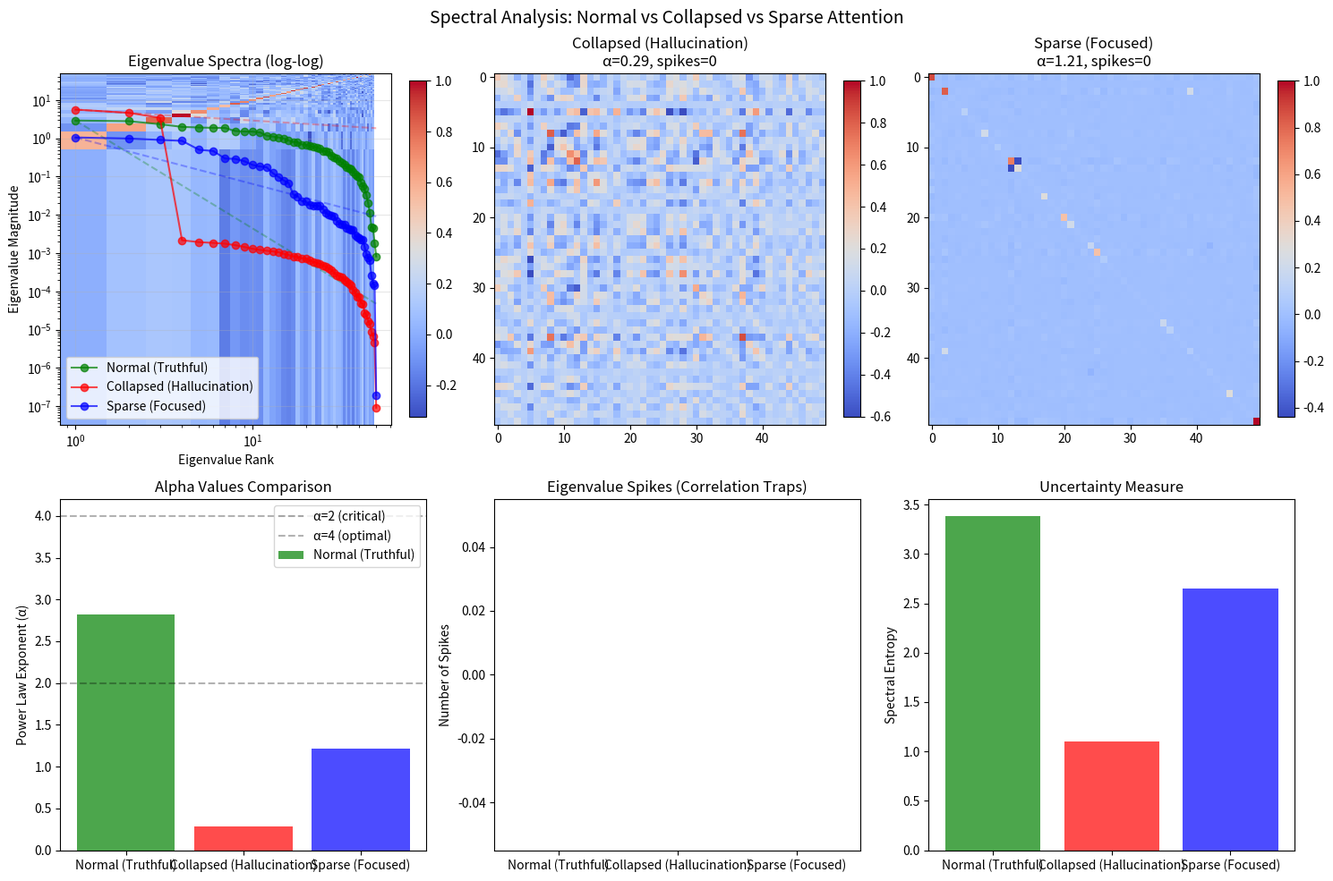

This chart was generated by the following Python code:
"""
Simple demonstration of spectral hallucination detection concepts
without requiring large model downloads.

This uses mock data to illustrate the key mathematical concepts.
"""

import numpy as np
import matplotlib.pyplot as plt
from scipy.linalg import eigvalsh
from typing import Tuple, List


def generate_attention_matrix(
    size: int,
    pattern: str = "normal",
    noise_level: float = 0.1
) -> np.ndarray:
    """
    Generate synthetic attention matrices with different patterns.
    
    Args:
        size: Matrix dimension
        pattern: Type of pattern ("normal", "collapsed", "sparse")
        noise_level: Amount of noise to add
        
    Returns:
        Symmetric attention-like matrix
    """
    if pattern == "normal":
        # Well-behaved attention pattern
        base = np.random.randn(size, size) * 0.5
        # Make it more structured
        for i in range(size):
            base[i, max(0, i-2):min(size, i+3)] += 0.5
            
    elif pattern == "collapsed":
        # Dimensional collapse (hallucination-like)
        # Create low-rank structure
        rank = 3
        U = np.random.randn(size, rank)
        base = U @ U.T
        
    elif pattern == "sparse":
        # Sparse attention (focusing on few tokens)
        base = np.zeros((size, size))
        # Add a few strong connections
        for _ in range(size // 4):
            i, j = np.random.randint(0, size, 2)
            base[i, j] = np.random.randn() * 2
            base[j, i] = base[i, j]
    else:
        base = np.random.randn(size, size)
    
    # Add noise
    base += np.random.randn(size, size) * noise_level
    
    # Make symmetric and positive semi-definite
    matrix = (base + base.T) / 2
    matrix = matrix @ matrix.T
    
    # Normalize
    matrix = matrix / np.max(np.abs(matrix))
    
    return matrix


def compute_spectral_metrics(matrix: np.ndarray) -> dict:
    """
    Compute key spectral metrics for hallucination detection.
    
    Args:
        matrix: Input matrix (e.g., attention weights)
        
    Returns:
        Dictionary of spectral metrics
    """
    # Compute eigenvalues
    eigenvalues = eigvalsh(matrix)
    eigenvalues = np.sort(eigenvalues)[::-1]  # Sort descending
    eigenvalues = eigenvalues[eigenvalues > 1e-10]  # Remove near-zero values
    
    if len(eigenvalues) < 5:
        return {'alpha': np.inf, 'spikes': 0, 'entropy': 0, 'stable_rank': 1}
    
    # 1. Power law exponent (Hill estimator)
    k = int(np.sqrt(len(eigenvalues)))
    if k > 0 and eigenvalues[k] > 0:
        log_ratios = np.log(eigenvalues[:k] / eigenvalues[k])
        alpha = k / np.sum(log_ratios) if np.sum(log_ratios) > 0 else np.inf
    else:
        alpha = np.inf
    
    # 2. Detect spikes (Marchenko-Pastur)
    n, m = matrix.shape
    Q = min(n, m) / max(n, m)
    mp_edge = (1 + np.sqrt(Q)) ** 2
    
    normalized_eigenvalues = eigenvalues / eigenvalues[0] if eigenvalues[0] > 0 else eigenvalues
    num_spikes = np.sum(normalized_eigenvalues > mp_edge * 1.5)
    
    # 3. Spectral entropy
    eigenvalues_norm = eigenvalues / eigenvalues.sum()
    entropy = -np.sum(eigenvalues_norm * np.log(eigenvalues_norm + 1e-10))
    
    # 4. Stable rank
    frobenius_norm_sq = np.sum(matrix ** 2)
    spectral_norm_sq = eigenvalues[0] ** 2 if len(eigenvalues) > 0 else 1
    stable_rank = frobenius_norm_sq / spectral_norm_sq if spectral_norm_sq > 0 else 1
    
    return {
        'alpha': alpha,
        'spikes': int(num_spikes),
        'entropy': entropy,
        'stable_rank': stable_rank,
        'eigenvalues': eigenvalues,
        'mp_edge': mp_edge
    }


def plot_spectral_analysis(matrices: List[Tuple[str, np.ndarray]]):
    """
    Visualize spectral properties of different matrix types.
    
    Args:
        matrices: List of (label, matrix) tuples
    """
    fig, axes = plt.subplots(2, 3, figsize=(15, 10))
    
    colors = ['green', 'red', 'blue']
    
    for idx, (label, matrix) in enumerate(matrices):
        metrics = compute_spectral_metrics(matrix)
        color = colors[idx % len(colors)]
        
        # Plot 1: Eigenvalue spectrum (log-log)
        ax = axes[0, 0]
        eigenvals = metrics['eigenvalues']
        if len(eigenvals) > 0:
            x = np.arange(1, len(eigenvals) + 1)
            ax.loglog(x, eigenvals, 'o-', label=label, color=color, alpha=0.7)
            
            # Add power law fit
            if metrics['alpha'] != np.inf and metrics['alpha'] > 0:
                y_fit = eigenvals[0] * (x ** (-metrics['alpha']))
                ax.loglog(x, y_fit, '--', color=color, alpha=0.3)
        
        ax.set_xlabel('Eigenvalue Rank')
        ax.set_ylabel('Eigenvalue Magnitude')
        ax.set_title('Eigenvalue Spectra (log-log)')
        ax.legend()
        ax.grid(True, alpha=0.3)
        
        # Plot 2: Matrix heatmap
        ax = axes[0, idx]
        im = ax.imshow(matrix, cmap='coolwarm', aspect='auto')
        ax.set_title(f'{label}\nα={metrics["alpha"]:.2f}, spikes={metrics["spikes"]}')
        plt.colorbar(im, ax=ax, fraction=0.046)
        
        # Plot 3: Metrics comparison
        ax = axes[1, 0]
        x_pos = idx * 0.3
        ax.bar(x_pos, metrics['alpha'] if metrics['alpha'] != np.inf else 10, 
               width=0.25, label=label if idx == 0 else '', color=color, alpha=0.7)
        
    axes[1, 0].set_ylabel('Power Law Exponent (α)')
    axes[1, 0].set_title('Alpha Values Comparison')
    axes[1, 0].axhline(y=2, color='k', linestyle='--', alpha=0.3, label='α=2 (critical)')
    axes[1, 0].axhline(y=4, color='k', linestyle='--', alpha=0.3, label='α=4 (optimal)')
    axes[1, 0].set_xticks([i * 0.3 for i in range(len(matrices))])
    axes[1, 0].set_xticklabels([label for label, _ in matrices])
    axes[1, 0].legend()
    
    # Plot 4: Spike counts
    ax = axes[1, 1]
    for idx, (label, matrix) in enumerate(matrices):
        metrics = compute_spectral_metrics(matrix)
        ax.bar(idx, metrics['spikes'], label=label, color=colors[idx % len(colors)], alpha=0.7)
    
    ax.set_ylabel('Number of Spikes')
    ax.set_title('Eigenvalue Spikes (Correlation Traps)')
    ax.set_xticks(range(len(matrices)))
    ax.set_xticklabels([label for label, _ in matrices])
    
    # Plot 5: Spectral entropy
    ax = axes[1, 2]
    for idx, (label, matrix) in enumerate(matrices):
        metrics = compute_spectral_metrics(matrix)
        ax.bar(idx, metrics['entropy'], label=label, color=colors[idx % len(colors)], alpha=0.7)
    
    ax.set_ylabel('Spectral Entropy')
    ax.set_title('Uncertainty Measure')
    ax.set_xticks(range(len(matrices)))
    ax.set_xticklabels([label for label, _ in matrices])
    
    plt.suptitle('Spectral Analysis: Normal vs Collapsed vs Sparse Attention', fontsize=14)
    plt.tight_layout()
    
    # Save the figure
    plt.savefig('spectral_analysis_results.png', dpi=150, bbox_inches='tight')
    print("\nVisualization saved to: spectral_analysis_results.png")
    
    # Try to show if display is available
    try:
        plt.show()
    except:
        pass


def compute_hallucination_risk(metrics: dict) -> float:
    """
    Compute overall hallucination risk score.
    
    Args:
        metrics: Dictionary of spectral metrics
        
    Returns:
        Risk score between 0 and 1
    """
    risk = 0.0
    
    # Alpha deviation from optimal range (2 < α < 4)
    if metrics['alpha'] == np.inf:
        risk += 0.3
    elif metrics['alpha'] < 2:
        risk += 0.4  # Overfitting regime
    elif metrics['alpha'] > 5:
        risk += 0.2  # Under-parameterized
    else:
        # Within reasonable range but check deviation from optimal (α ≈ 3)
        risk += abs(metrics['alpha'] - 3) * 0.1
    
    # Spike penalty
    risk += min(metrics['spikes'] * 0.1, 0.3)
    
    # Entropy penalty (high entropy = uncertainty)
    risk += min(metrics['entropy'] / 3, 0.2)
    
    # Low stable rank penalty
    if metrics['stable_rank'] < 5:
        risk += 0.1
    
    return min(risk, 1.0)


def demonstrate_spectral_detection():
    """
    Main demonstration of spectral hallucination detection.
    """
    print("="*80)
    print("Spectral Hallucination Detection Demonstration")
    print("="*80)
    print("\nGenerating synthetic attention matrices...")
    
    # Generate different types of attention patterns
    size = 50  # Matrix size
    
    matrices = [
        ("Normal (Truthful)", generate_attention_matrix(size, "normal")),
        ("Collapsed (Hallucination)", generate_attention_matrix(size, "collapsed")),
        ("Sparse (Focused)", generate_attention_matrix(size, "sparse"))
    ]
    
    print("\nAnalyzing spectral properties...\n")
    
    for label, matrix in matrices:
        metrics = compute_spectral_metrics(matrix)
        risk = compute_hallucination_risk(metrics)
        
        print(f"{label}:")
        print(f"  Power Law Exponent (α): {metrics['alpha']:.2f}")
        print(f"  Number of Spikes: {metrics['spikes']}")
        print(f"  Spectral Entropy: {metrics['entropy']:.3f}")
        print(f"  Stable Rank: {metrics['stable_rank']:.2f}")
        print(f"  Hallucination Risk: {risk:.2f} ({'HIGH' if risk > 0.5 else 'LOW'})")
        print()
    
    print("Generating visualization...")
    plot_spectral_analysis(matrices)
    
    print("\n" + "="*80)
    print("Key Insights:")
    print("="*80)
    print("1. Normal attention shows α in optimal range (2-4)")
    print("2. Collapsed attention (hallucination) shows α < 2 and more spikes")
    print("3. Sparse attention has different spectral signature")
    print("\nThis demonstrates how spectral analysis can distinguish")
    print("between different attention patterns that correlate with")
    print("truthfulness vs hallucination in LLMs.")


if __name__ == "__main__":
    # Set random seed for reproducibility
    np.random.seed(42)
    
    # Run demonstration
    demonstrate_spectral_detection()
